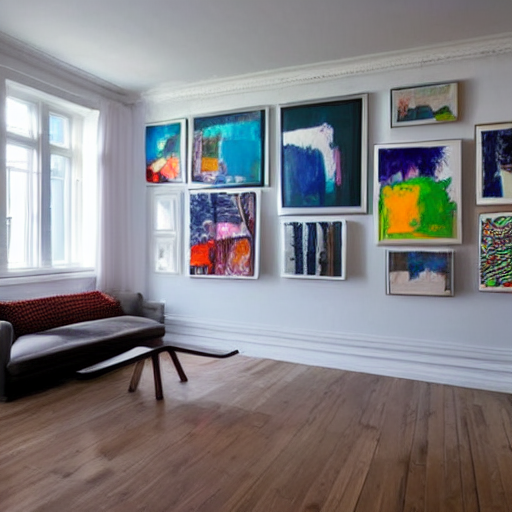
Generation parameters embedded in this image by AUTOMATIC1111 Stable Diffusion web UI or a fork of it (Forge, ...) (PNG 'parameters' text chunk):
a large room with a white ceiling and walls. The walls are adorned with three large, colorful paintings, each with a different color scheme. The paintings are positioned in a way that they appear to be hanging from the ceiling, creating a visually striking display. The room also contains a few other elements, such as a chair located towards the right side of the room and a clock on the wall. The combination of the vibrant paintings and the clean, white walls creates a modern and artistic atmosphere in the room.
Steps: 20, Sampler: DPM++ 2M Karras, CFG scale: 7, Seed: 807275768, Size: 512x512, Model hash: 6ce0161689, Model: v1-5-pruned-emaonly, Version: v1.6.0